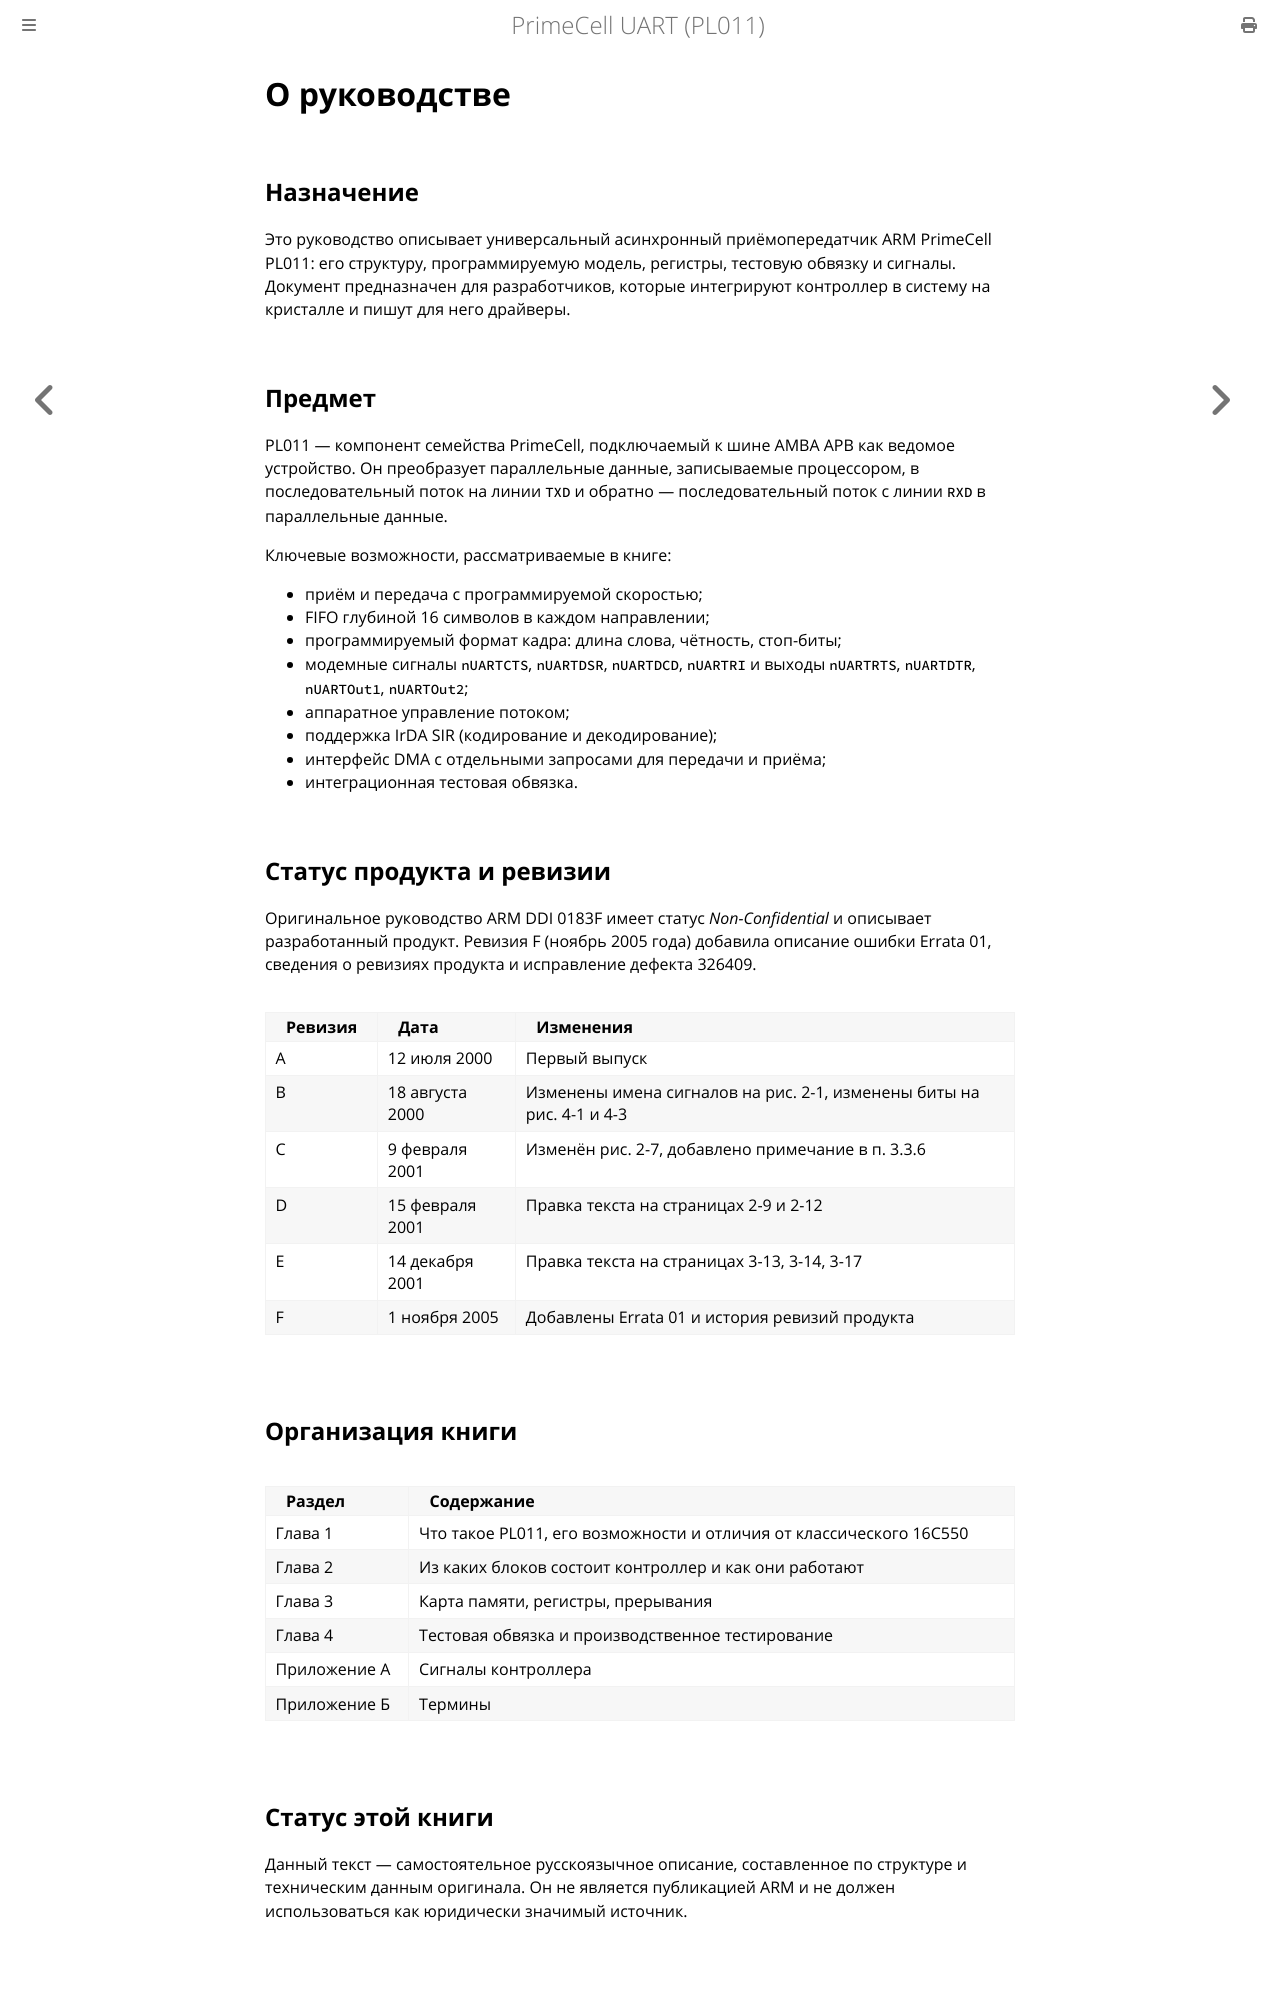

repository: MiCkEyZzZ/pl011 · page: preface.html · generator: mdbook

# О руководстве

## Назначение

Это руководство описывает универсальный асинхронный приёмопередатчик
ARM PrimeCell PL011: его структуру, программируемую модель, регистры,
тестовую обвязку и сигналы. Документ предназначен для разработчиков,
которые интегрируют контроллер в систему на кристалле и пишут для него
драйверы.

## Предмет

PL011 — компонент семейства PrimeCell, подключаемый к шине AMBA APB как
ведомое устройство. Он преобразует параллельные данные, записываемые
процессором, в последовательный поток на линии `TXD` и обратно —
последовательный поток с линии `RXD` в параллельные данные.

Ключевые возможности, рассматриваемые в книге:

- приём и передача с программируемой скоростью;
- FIFO глубиной 16 символов в каждом направлении;
- программируемый формат кадра: длина слова, чётность, стоп-биты;
- модемные сигналы `nUARTCTS`, `nUARTDSR`, `nUARTDCD`, `nUARTRI`
  и выходы `nUARTRTS`, `nUARTDTR`, `nUARTOut1`, `nUARTOut2`;
- аппаратное управление потоком;
- поддержка IrDA SIR (кодирование и декодирование);
- интерфейс DMA с отдельными запросами для передачи и приёма;
- интеграционная тестовая обвязка.

## Статус продукта и ревизии

Оригинальное руководство ARM DDI 0183F имеет статус *Non-Confidential*
и описывает разработанный продукт. Ревизия F (ноябрь 2005 года) добавила
описание ошибки Errata 01, сведения о ревизиях продукта и исправление
дефекта 326409.

| Ревизия | Дата | Изменения |
|---------|------|-----------|
| A | 12 июля 2000 | Первый выпуск |
| B | 18 августа 2000 | Изменены имена сигналов на рис. 2-1, изменены биты на рис. 4-1 и 4-3 |
| C | 9 февраля 2001 | Изменён рис. 2-7, добавлено примечание в п. 3.3.6 |
| D | 15 февраля 2001 | Правка текста на страницах 2-9 и 2-12 |
| E | 14 декабря 2001 | Правка текста на страницах 3-13, 3-14, 3-17 |
| F | 1 ноября 2005 | Добавлены Errata 01 и история ревизий продукта |

## Организация книги

| Раздел | Содержание |
|--------|------------|
| Глава 1 | Что такое PL011, его возможности и отличия от классического 16C550 |
| Глава 2 | Из каких блоков состоит контроллер и как они работают |
| Глава 3 | Карта памяти, регистры, прерывания |
| Глава 4 | Тестовая обвязка и производственное тестирование |
| Приложение A | Сигналы контроллера |
| Приложение Б | Термины |

## Статус этой книги

Данный текст — самостоятельное русскоязычное описание, составленное
по структуре и техническим данным оригинала. Он не является публикацией
ARM и не должен использоваться как юридически значимый источник.
